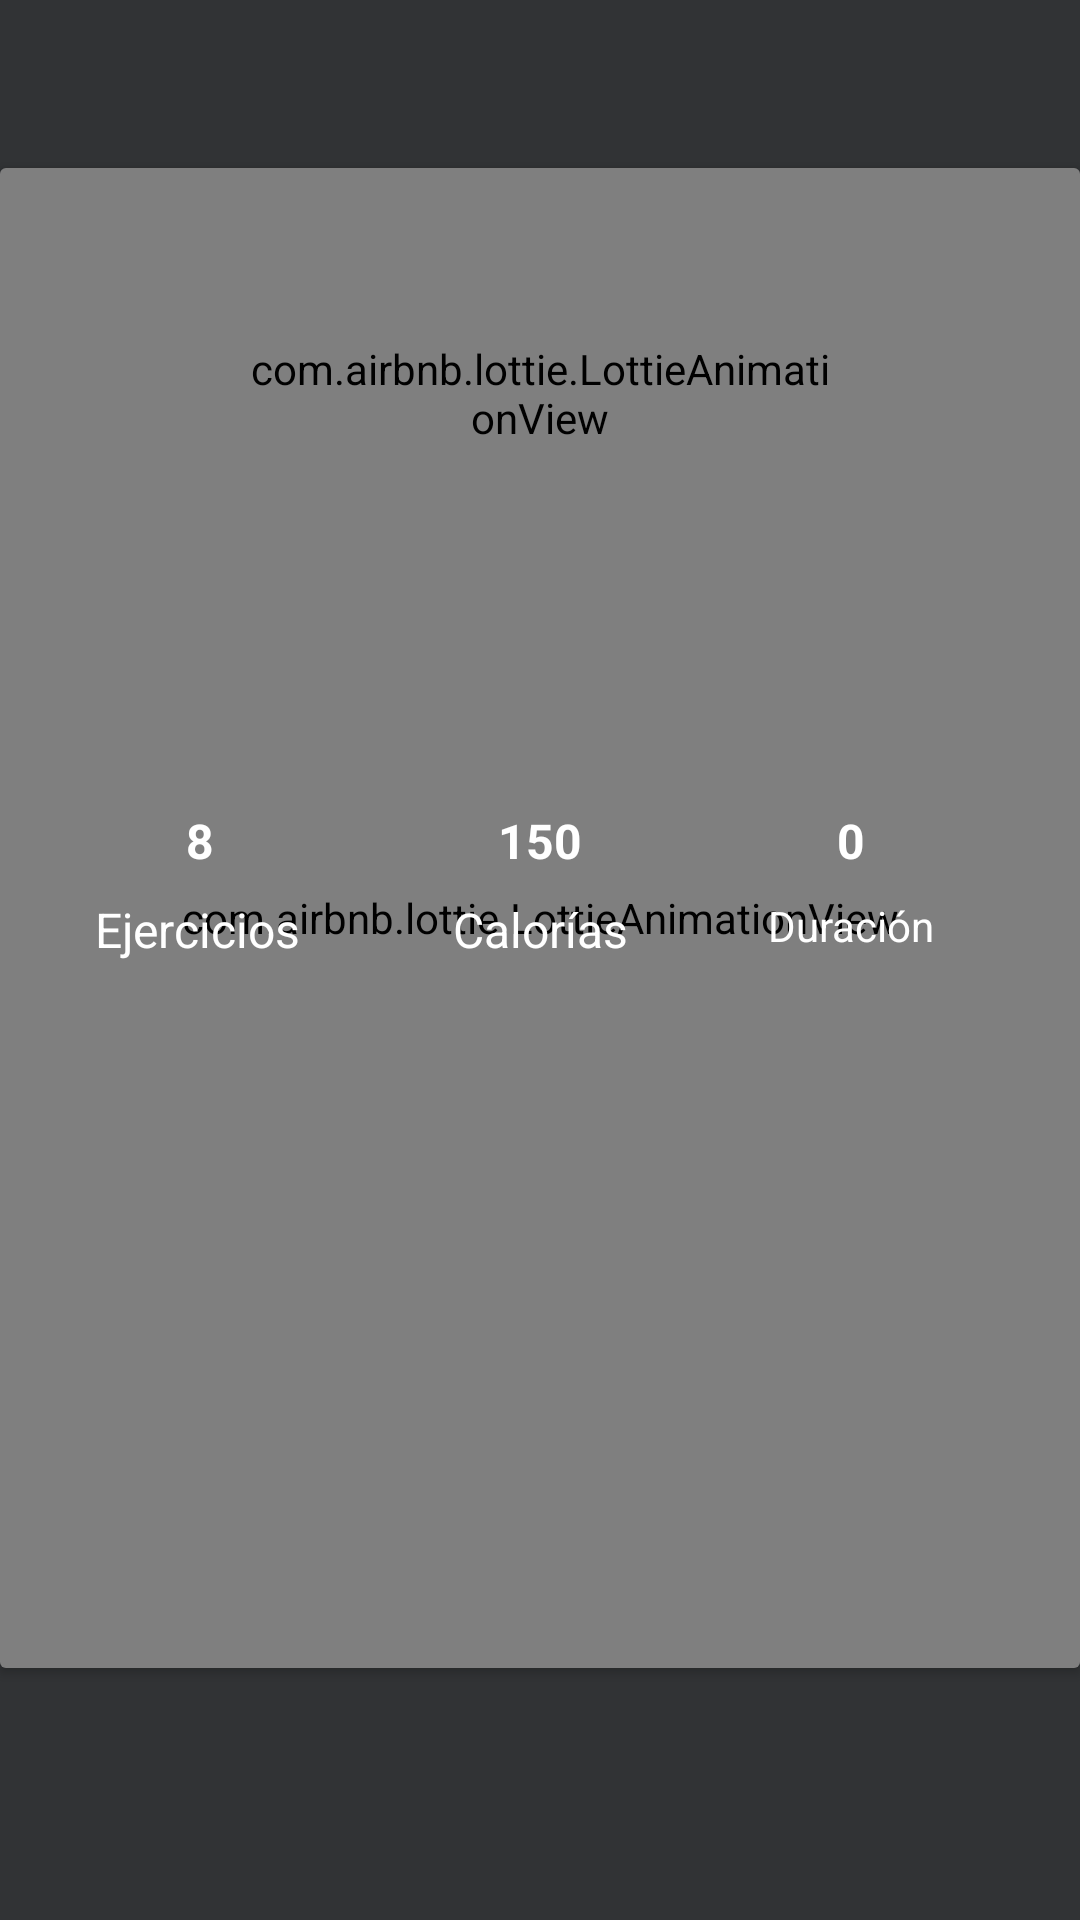

The Android layout XML behind this screen, and the referenced resources:
<!-- AndroidManifest.xml: application theme Theme.Fitness_app -->
<!-- res/layout/activity_finish.xml -->
<?xml version="1.0" encoding="utf-8"?>
<androidx.constraintlayout.widget.ConstraintLayout xmlns:android="http://schemas.android.com/apk/res/android"
    xmlns:tools="http://schemas.android.com/tools"
    android:layout_width="match_parent"
    android:layout_height="match_parent"
    android:background="#313335"
    xmlns:app="http://schemas.android.com/apk/res-auto"
    android:gravity="center_horizontal"
    android:orientation="vertical"
    tools:context=".ui.ejercicios.FinishActivity">

    <androidx.appcompat.widget.Toolbar
        android:id="@+id/toolbarfinish"
        android:layout_width="match_parent"
        android:layout_height="?android:attr/actionBarSize"
        app:layout_constraintTop_toTopOf="parent"
        app:layout_constraintEnd_toEndOf="parent"
        app:layout_constraintStart_toStartOf="parent"
        android:background="#313335"/>
    <androidx.cardview.widget.CardView
        android:layout_width="match_parent"
        android:layout_height="500dp"
        app:cardBackgroundColor="#313335"
        app:layout_constraintTop_toBottomOf="@+id/toolbarfinish"
        app:layout_constraintStart_toStartOf="parent"
        app:layout_constraintEnd_toEndOf="parent">
        <androidx.constraintlayout.widget.ConstraintLayout
            android:layout_width="match_parent"
            android:layout_height="match_parent">

            <TextView
                android:id="@+id/textView14"
                android:layout_width="wrap_content"
                android:layout_height="wrap_content"
                android:text="¡Que bien lo has hecho!"
                android:textColor="@color/white"
                android:textStyle="bold"
                android:textSize="20sp"
                app:layout_constraintBottom_toBottomOf="@+id/confeti"
                app:layout_constraintEnd_toEndOf="parent"
                app:layout_constraintHorizontal_bias="0.498"
                app:layout_constraintStart_toStartOf="parent"
                app:layout_constraintTop_toBottomOf="@+id/trofeo"
                app:layout_constraintVertical_bias="0.063" />

            <com.airbnb.lottie.LottieAnimationView
                android:id="@+id/confeti"
                android:layout_width="match_parent"
                android:layout_height="match_parent"
                app:layout_constraintBottom_toBottomOf="parent"
                app:layout_constraintEnd_toEndOf="parent"
                app:layout_constraintHorizontal_bias="0.0"
                app:layout_constraintStart_toStartOf="parent"
                app:layout_constraintTop_toTopOf="parent"
                app:layout_constraintVertical_bias="0.0" />

            <TextView
                android:id="@+id/duracion"
                android:layout_width="wrap_content"
                android:layout_height="wrap_content"
                android:layout_marginTop="16dp"
                android:text="0"
                android:textColor="@color/white"
                android:textSize="16sp"
                android:textStyle="bold"
                app:layout_constraintEnd_toEndOf="parent"
                app:layout_constraintHorizontal_bias="0.796"
                app:layout_constraintStart_toStartOf="parent"
                app:layout_constraintTop_toBottomOf="@+id/textView14" />

            <com.airbnb.lottie.LottieAnimationView
                android:id="@+id/trofeo"
                android:layout_width="200dp"
                android:layout_height="150dp"
                app:lottie_loop="true"
                app:layout_constraintEnd_toEndOf="parent"
                app:layout_constraintStart_toStartOf="parent"
                app:layout_constraintTop_toTopOf="parent" />

            <TextView
                android:id="@+id/nEjercicios"
                android:layout_width="wrap_content"
                android:layout_height="wrap_content"
                android:layout_marginStart="32dp"
                android:layout_marginTop="16dp"
                android:text="8"
                android:textColor="@color/white"
                android:textSize="16sp"
                android:textStyle="bold"
                app:layout_constraintEnd_toEndOf="parent"
                app:layout_constraintHorizontal_bias="0.094"
                app:layout_constraintStart_toStartOf="parent"
                app:layout_constraintTop_toBottomOf="@+id/textView14" />

            <TextView
                android:id="@+id/textView15"
                android:layout_width="wrap_content"
                android:layout_height="wrap_content"
                android:layout_marginTop="8dp"
                android:text="@string/title_ejercicios"
                android:textColor="@color/white"
                android:textSize="16sp"
                app:layout_constraintEnd_toEndOf="@+id/confeti"
                app:layout_constraintHorizontal_bias="0.108"
                app:layout_constraintStart_toStartOf="@+id/confeti"
                app:layout_constraintTop_toBottomOf="@+id/nEjercicios" />

            <TextView
                android:id="@+id/Kcalorias"
                android:layout_width="wrap_content"
                android:layout_height="wrap_content"
                android:layout_marginTop="16dp"
                android:text="150"
                android:textColor="@color/white"
                android:textSize="16sp"
                android:textStyle="bold"
                app:layout_constraintEnd_toEndOf="parent"
                app:layout_constraintStart_toStartOf="parent"
                app:layout_constraintTop_toBottomOf="@+id/textView14" />

            <TextView
                android:id="@+id/textView17"
                android:layout_width="wrap_content"
                android:layout_height="wrap_content"
                android:layout_marginTop="8dp"
                android:text="Calorías"
                android:textColor="@color/white"
                android:textSize="16sp"
                app:layout_constraintEnd_toEndOf="parent"
                app:layout_constraintStart_toStartOf="parent"
                app:layout_constraintTop_toBottomOf="@+id/Kcalorias" />

            <TextView
                android:id="@+id/textView18"
                android:layout_width="wrap_content"
                android:layout_height="wrap_content"
                android:layout_marginTop="8dp"
                android:text="Duración"
                android:textColor="@color/white"
                app:layout_constraintEnd_toEndOf="@+id/confeti"
                app:layout_constraintHorizontal_bias="0.841"
                app:layout_constraintStart_toStartOf="parent"
                app:layout_constraintTop_toBottomOf="@+id/duracion" />
        </androidx.constraintlayout.widget.ConstraintLayout>

    </androidx.cardview.widget.CardView>



</androidx.constraintlayout.widget.ConstraintLayout>
    
<!-- resources referenced by this layout -->
<resources>
  <color name="white">#FFFFFFFF</color>
  <string name="title_ejercicios">Ejercicios</string>
  <style name="Theme.Fitness_app" parent="Theme.MaterialComponents.DayNight.NoActionBar">
          
          <item name="colorPrimary">@color/purple_500</item>
          <item name="colorPrimaryVariant">@color/purple_700</item>
          <item name="colorOnPrimary">@color/white</item>
          
          <item name="colorSecondary">@color/teal_200</item>
          <item name="colorSecondaryVariant">@color/teal_700</item>
          <item name="colorOnSecondary">@color/black</item>
          
          <item name="android:statusBarColor" tools:targetApi="l">?attr/colorPrimaryVariant</item>
          
      </style>
  <color name="purple_500">#FF6200EE</color>
  <color name="purple_700">#FF3700B3</color>
  <color name="teal_200">#FF03DAC5</color>
  <color name="teal_700">#FF018786</color>
  <color name="black">#FF000000</color>
</resources>
